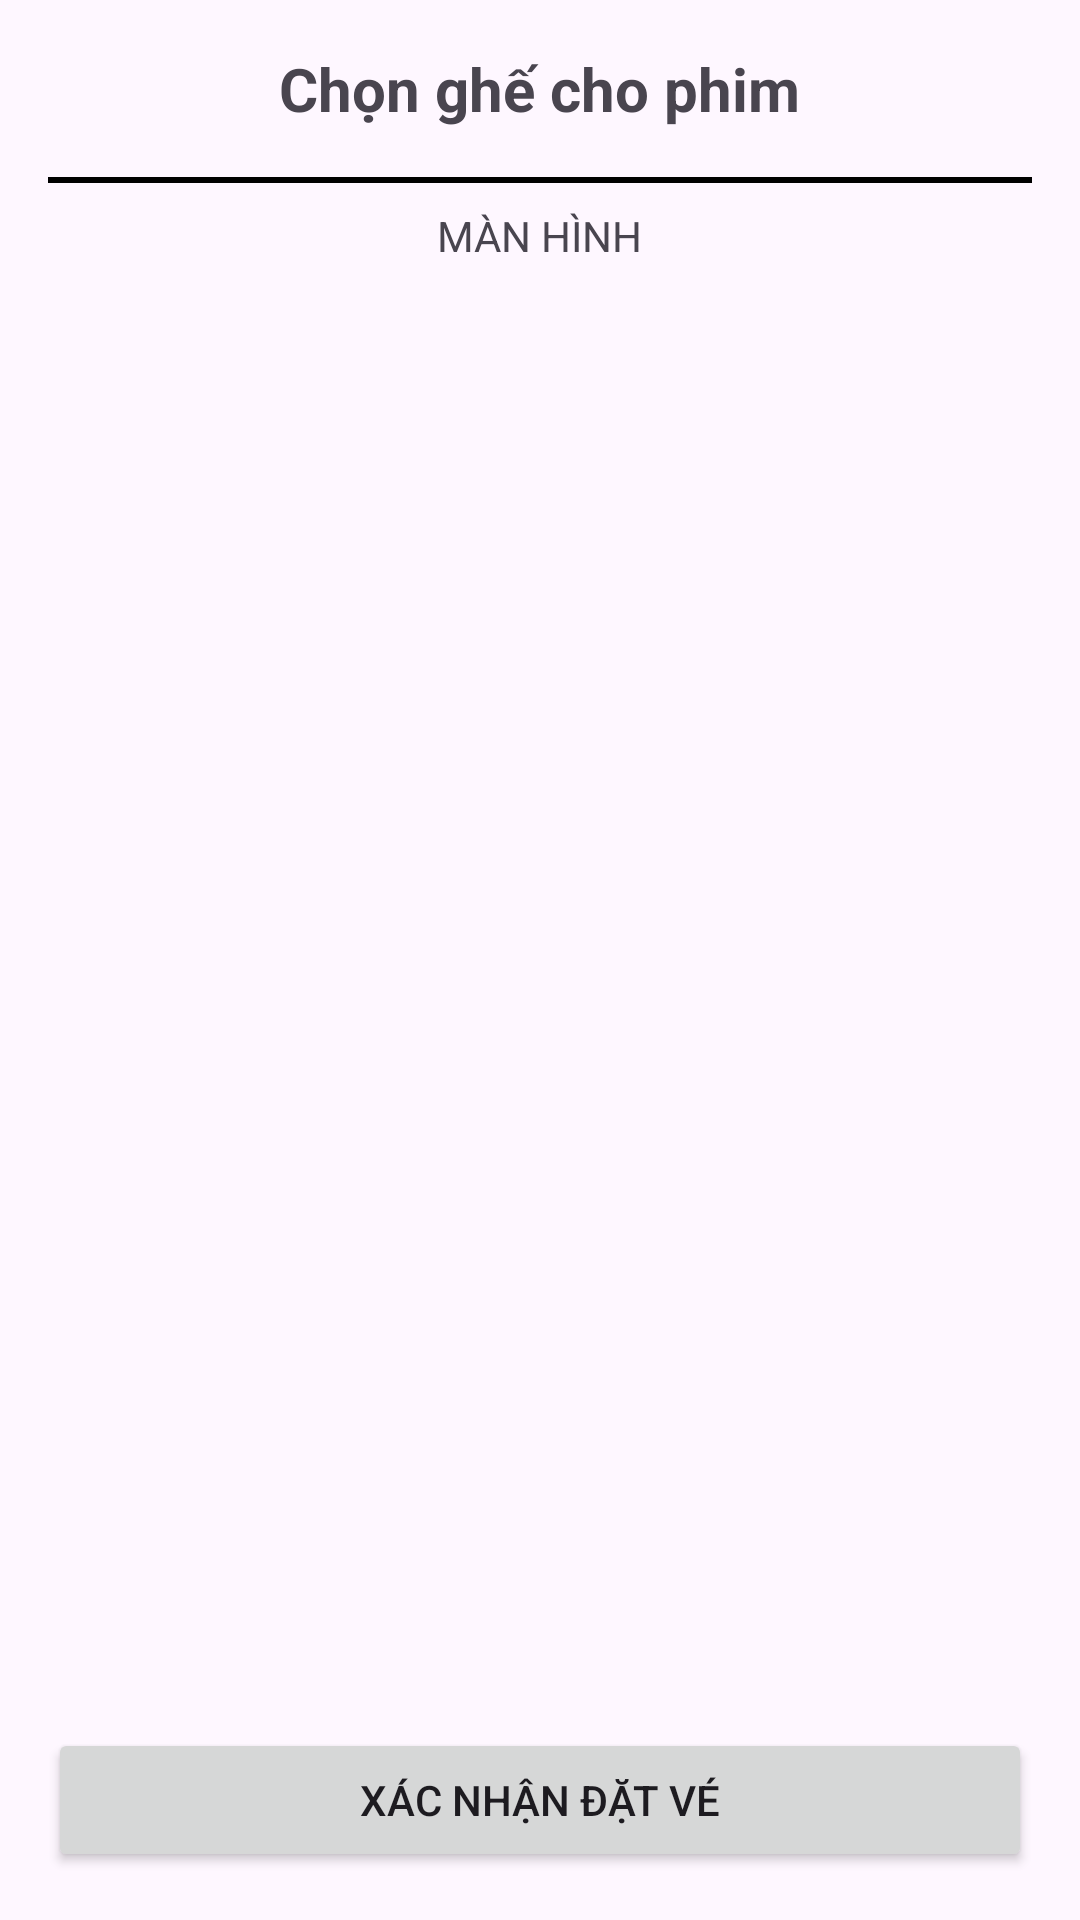

Reconstruct the res/layout file that produces this screen, plus the resources it refers to.
<!-- AndroidManifest.xml: application theme Theme.BaiTapNhomAndroind -->
<!-- res/layout/activity_seat_selection.xml -->
<?xml version="1.0" encoding="utf-8"?>
<LinearLayout xmlns:android="http://schemas.android.com/apk/res/android"
    android:layout_width="match_parent"
    android:layout_height="match_parent"
    android:orientation="vertical"
    android:padding="16dp">

    <TextView
        android:id="@+id/tvSeatTitle"
        android:layout_width="wrap_content"
        android:layout_height="wrap_content"
        android:text="Chọn ghế cho phim"
        android:textSize="20sp"
        android:textStyle="bold"
        android:layout_gravity="center"
        android:layout_marginBottom="16dp"/>

    <View
        android:layout_width="match_parent"
        android:layout_height="2dp"
        android:background="@android:color/black"
        android:layout_marginBottom="8dp"/>

    <TextView
        android:layout_width="wrap_content"
        android:layout_height="wrap_content"
        android:text="MÀN HÌNH"
        android:layout_gravity="center"
        android:layout_marginBottom="24dp"/>

    <GridView
        android:id="@+id/gvSeats"
        android:layout_width="match_parent"
        android:layout_height="0dp"
        android:layout_weight="1"
        android:numColumns="5"
        android:verticalSpacing="8dp"
        android:horizontalSpacing="8dp"
        android:stretchMode="columnWidth"/>

    <Button
        android:id="@+id/btnConfirmSeat"
        android:layout_width="match_parent"
        android:layout_height="wrap_content"
        android:text="Xác nhận đặt vé"
        android:layout_marginTop="16dp"/>

</LinearLayout>
<!-- resources referenced by this layout -->
<resources>
  <style name="Theme.BaiTapNhomAndroind" parent="Base.Theme.BaiTapNhomAndroind" />
  <style name="Base.Theme.BaiTapNhomAndroind" parent="Theme.Material3.DayNight.NoActionBar">
          
          
      </style>
</resources>
